Run: headless pygame with SDL's dummy video driver; simulated clock (each Clock.tick advances the game by its frame time, no real sleeping); random seed 0; keys injected as events and as key.get_pressed() state; no mouse input; restart key SPACE tapped at the start of phases 3 and 4.
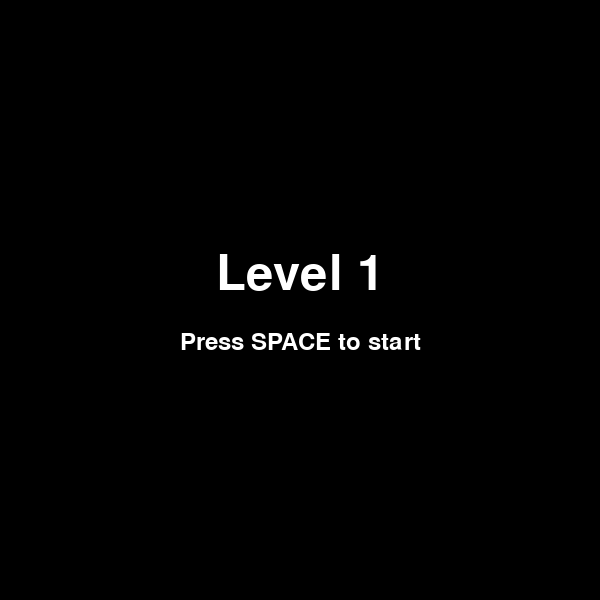
Frame 1 of 4 · flips 1–60 · no input
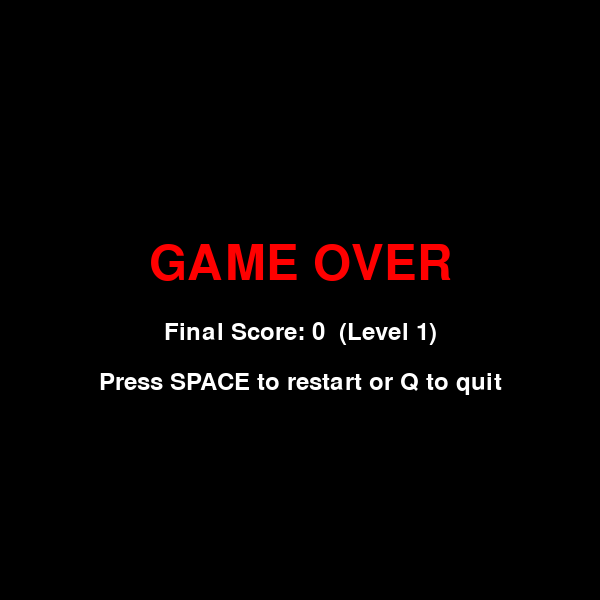
Frame 2 of 4 · flips 61–180 · tapped SPACE, RETURN · held RIGHT (→), D
Frame 3 of 4 · flips 181–300 · tapped SPACE · held DOWN (↓), S · screen same as frame 1, image omitted
Frame 4 of 4 · flips 301–420 · tapped SPACE · held LEFT (←), A, UP (↑), W · screen same as frame 2, image omitted

The pygame program that drew these frames:

import pygame
import random
import sys

# Initialize pygame
pygame.init()

# Game constants
WINDOW_SIZE = 600
GRID_SIZE = 20
CELL_SIZE = WINDOW_SIZE // GRID_SIZE

# Colors
BLACK = (0, 0, 0)
GREEN = (0, 255, 0)
DARK_GREEN = (0, 200, 0)
RED = (255, 0, 0)
WHITE = (255, 255, 255)
GRAY = (100, 100, 100)
BLUE = (50, 50, 200)

# Set up display
screen = pygame.display.set_mode((WINDOW_SIZE, WINDOW_SIZE))
pygame.display.set_caption("Snake")
clock = pygame.time.Clock()
font = pygame.font.Font(None, 36)
big_font = pygame.font.Font(None, 72)


def get_level_obstacles(level):
    """Return obstacle positions for each level."""
    obstacles = set()

    if level == 1:
        # No obstacles
        pass

    elif level == 2:
        # Center horizontal bar (offset from center so snake can spawn)
        for x in range(6, 14):
            obstacles.add((x, 7))

    elif level == 3:
        # Two vertical bars
        for y in range(5, 15):
            obstacles.add((5, y))
            obstacles.add((14, y))

    elif level == 4:
        # Four corner blocks
        for x in range(3, 6):
            for y in range(3, 6):
                obstacles.add((x, y))
                obstacles.add((GRID_SIZE - 1 - x, y))
                obstacles.add((x, GRID_SIZE - 1 - y))
                obstacles.add((GRID_SIZE - 1 - x, GRID_SIZE - 1 - y))

    elif level >= 5:
        # Cross pattern
        for i in range(4, 16):
            obstacles.add((10, i))
            obstacles.add((i, 10))
        # Remove center to allow passage
        obstacles.discard((10, 10))
        obstacles.discard((9, 10))
        obstacles.discard((11, 10))
        obstacles.discard((10, 9))
        obstacles.discard((10, 11))

    return obstacles


def get_random_food(snake, obstacles):
    """Get a random position for food that's not on the snake or obstacles."""
    while True:
        pos = (random.randint(0, GRID_SIZE - 1), random.randint(0, GRID_SIZE - 1))
        if pos not in snake and pos not in obstacles:
            return pos


def draw_grid():
    """Draw the grid lines."""
    for x in range(0, WINDOW_SIZE, CELL_SIZE):
        pygame.draw.line(screen, (40, 40, 40), (x, 0), (x, WINDOW_SIZE))
    for y in range(0, WINDOW_SIZE, CELL_SIZE):
        pygame.draw.line(screen, (40, 40, 40), (0, y), (WINDOW_SIZE, y))


def draw_snake(snake):
    """Draw the snake."""
    for i, segment in enumerate(snake):
        x, y = segment
        rect = pygame.Rect(x * CELL_SIZE, y * CELL_SIZE, CELL_SIZE, CELL_SIZE)
        color = GREEN if i == 0 else DARK_GREEN
        pygame.draw.rect(screen, color, rect)
        pygame.draw.rect(screen, BLACK, rect, 1)


def draw_food(food):
    """Draw the food."""
    x, y = food
    rect = pygame.Rect(x * CELL_SIZE, y * CELL_SIZE, CELL_SIZE, CELL_SIZE)
    pygame.draw.rect(screen, RED, rect)
    pygame.draw.rect(screen, BLACK, rect, 1)


def draw_obstacles(obstacles):
    """Draw the obstacles."""
    for obs in obstacles:
        x, y = obs
        rect = pygame.Rect(x * CELL_SIZE, y * CELL_SIZE, CELL_SIZE, CELL_SIZE)
        pygame.draw.rect(screen, GRAY, rect)
        pygame.draw.rect(screen, BLUE, rect, 2)


def draw_hud(score, level, lives):
    """Draw the score, level, and lives."""
    score_text = font.render(f"Score: {score}", True, WHITE)
    level_text = font.render(f"Level: {level}", True, WHITE)
    lives_text = font.render(f"Lives: {lives}", True, WHITE)
    screen.blit(score_text, (10, 10))
    screen.blit(lives_text, (WINDOW_SIZE // 2 - lives_text.get_width() // 2, 10))
    screen.blit(level_text, (WINDOW_SIZE - level_text.get_width() - 10, 10))


def draw_level_transition(level):
    """Draw level transition screen."""
    screen.fill(BLACK)
    level_text = big_font.render(f"Level {level}", True, WHITE)
    start_text = font.render("Press SPACE to start", True, WHITE)
    screen.blit(level_text, (WINDOW_SIZE // 2 - level_text.get_width() // 2, WINDOW_SIZE // 2 - 50))
    screen.blit(start_text, (WINDOW_SIZE // 2 - start_text.get_width() // 2, WINDOW_SIZE // 2 + 30))
    pygame.display.flip()


def draw_game_over(score, level):
    """Draw game over screen."""
    screen.fill(BLACK)
    game_over_text = big_font.render("GAME OVER", True, RED)
    score_text = font.render(f"Final Score: {score}  (Level {level})", True, WHITE)
    restart_text = font.render("Press SPACE to restart or Q to quit", True, WHITE)

    screen.blit(game_over_text, (WINDOW_SIZE // 2 - game_over_text.get_width() // 2, WINDOW_SIZE // 2 - 60))
    screen.blit(score_text, (WINDOW_SIZE // 2 - score_text.get_width() // 2, WINDOW_SIZE // 2 + 20))
    screen.blit(restart_text, (WINDOW_SIZE // 2 - restart_text.get_width() // 2, WINDOW_SIZE // 2 + 70))
    pygame.display.flip()


def main():
    level = 1
    score = 0
    level_score = 0  # Score within current level
    points_per_level = 50  # Points needed to advance
    lives = 3

    obstacles = get_level_obstacles(level)
    snake = [(GRID_SIZE // 2, GRID_SIZE // 2)]
    direction = (1, 0)
    food = get_random_food(snake, obstacles)

    game_over = False
    level_transition = True  # Start with level intro

    while True:
        for event in pygame.event.get():
            if event.type == pygame.QUIT:
                pygame.quit()
                sys.exit()

            if event.type == pygame.KEYDOWN:
                if game_over:
                    if event.key == pygame.K_SPACE:
                        # Full restart
                        level = 1
                        score = 0
                        level_score = 0
                        lives = 3
                        obstacles = get_level_obstacles(level)
                        snake = [(GRID_SIZE // 2, GRID_SIZE // 2)]
                        direction = (1, 0)
                        food = get_random_food(snake, obstacles)
                        game_over = False
                        level_transition = True
                    elif event.key == pygame.K_q:
                        pygame.quit()
                        sys.exit()
                elif level_transition:
                    if event.key == pygame.K_SPACE:
                        level_transition = False
                else:
                    # Change direction (prevent 180-degree turns)
                    if event.key == pygame.K_UP and direction != (0, 1):
                        direction = (0, -1)
                    elif event.key == pygame.K_DOWN and direction != (0, -1):
                        direction = (0, 1)
                    elif event.key == pygame.K_LEFT and direction != (1, 0):
                        direction = (-1, 0)
                    elif event.key == pygame.K_RIGHT and direction != (-1, 0):
                        direction = (1, 0)

        if game_over:
            draw_game_over(score, level)
            clock.tick(60)
            continue

        if level_transition:
            draw_level_transition(level)
            clock.tick(60)
            continue

        # Move snake
        head_x, head_y = snake[0]
        new_head = (head_x + direction[0], head_y + direction[1])

        # Check wall collision
        hit = False
        if (new_head[0] < 0 or new_head[0] >= GRID_SIZE or
            new_head[1] < 0 or new_head[1] >= GRID_SIZE):
            hit = True

        # Check obstacle collision
        if new_head in obstacles:
            hit = True

        # Check self collision
        if new_head in snake:
            hit = True

        if hit:
            lives -= 1
            if lives <= 0:
                game_over = True
            else:
                # Respawn snake, keep score and level
                snake = [(GRID_SIZE // 2, GRID_SIZE // 2)]
                direction = (1, 0)
                food = get_random_food(snake, obstacles)
            continue

        # Add new head
        snake.insert(0, new_head)

        # Check food collision
        if new_head == food:
            score += 10
            level_score += 10

            # Check for level up
            if level_score >= points_per_level and level < 5:
                level += 1
                level_score = 0
                obstacles = get_level_obstacles(level)
                # Reset snake position for new level
                snake = [(GRID_SIZE // 2, GRID_SIZE // 2)]
                direction = (1, 0)
                food = get_random_food(snake, obstacles)
                level_transition = True
            else:
                food = get_random_food(snake, obstacles)
        else:
            snake.pop()

        # Draw everything
        screen.fill(BLACK)
        draw_grid()
        draw_obstacles(obstacles)
        draw_snake(snake)
        draw_food(food)
        draw_hud(score, level, lives)
        pygame.display.flip()

        # Control game speed (slightly faster at higher levels)
        speed = 10 + (level - 1) * 2
        clock.tick(speed)


if __name__ == "__main__":
    main()
